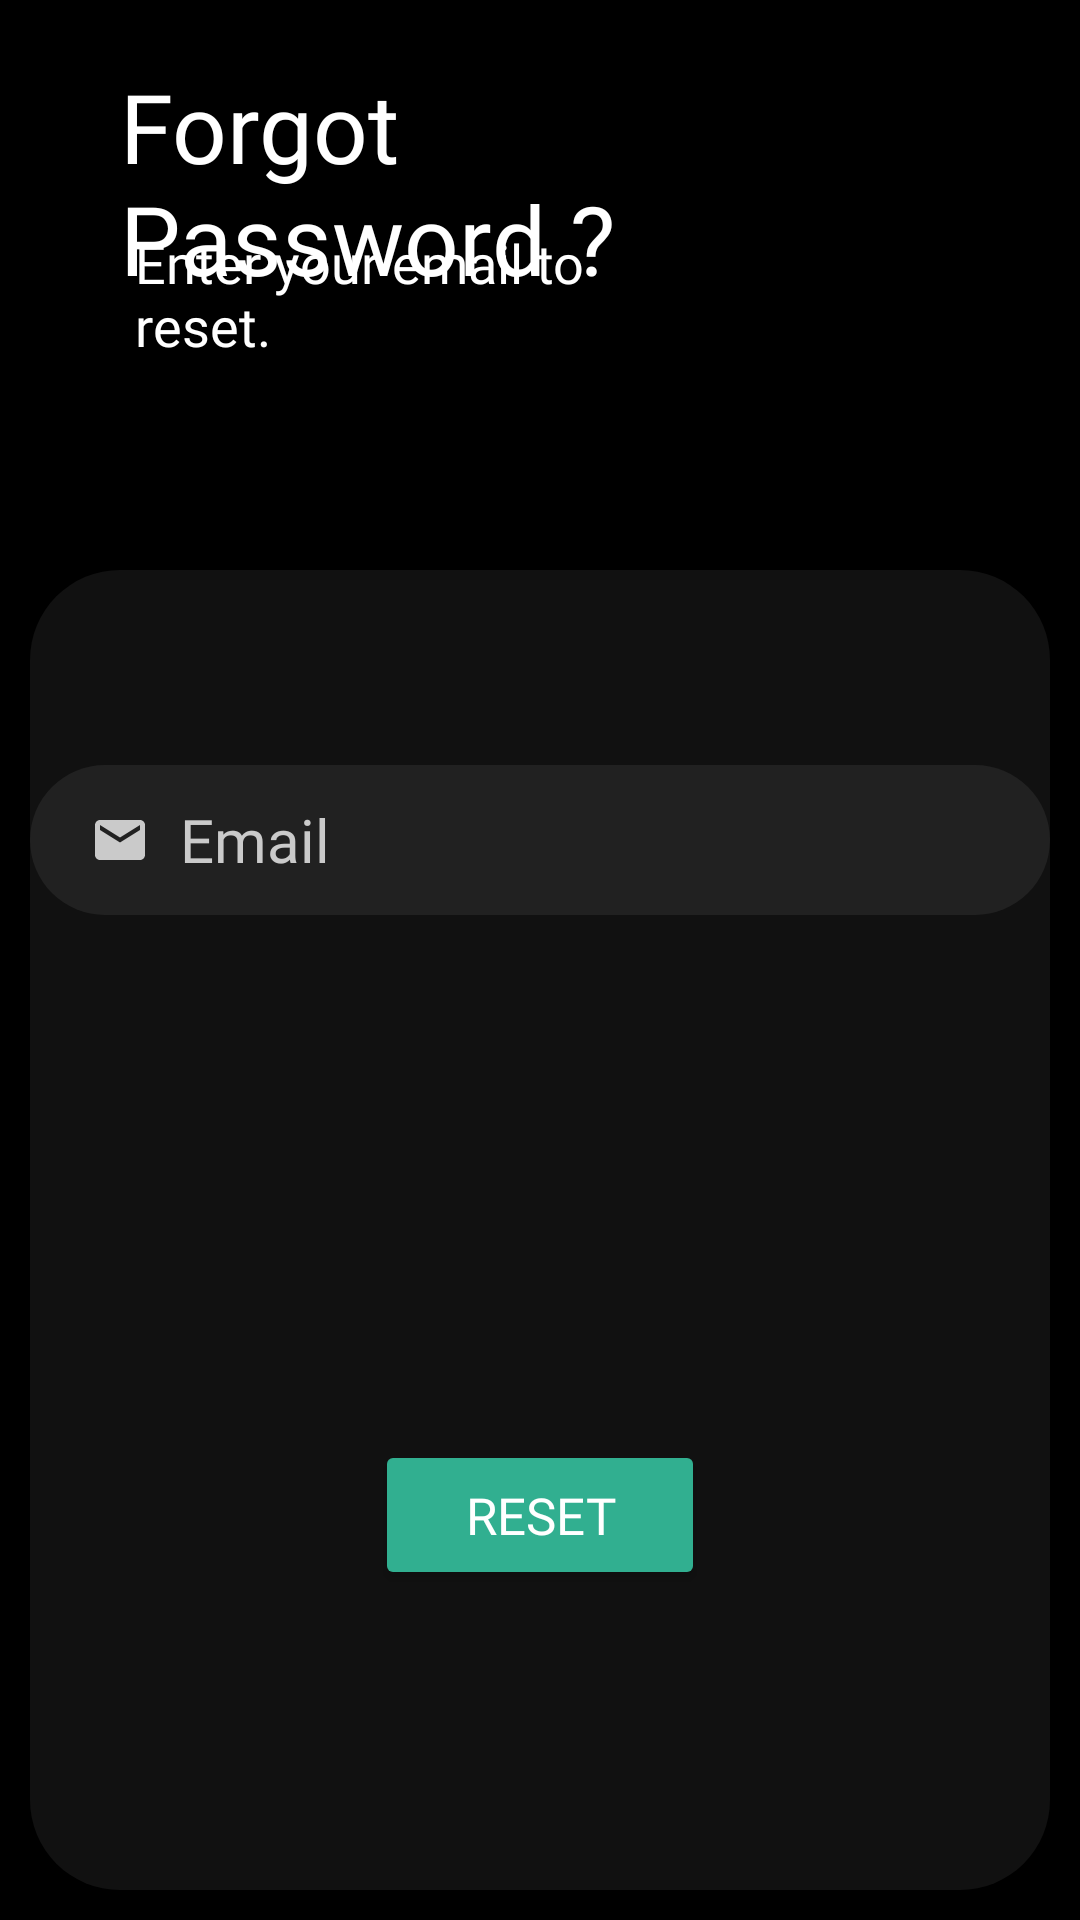

This screen was rendered from an Android layout file. Write that file and the resources it references.
<!-- AndroidManifest.xml: application theme Theme.Examcram -->
<!-- res/layout/forgot_password.xml -->
<?xml version="1.0" encoding="utf-8"?>
<LinearLayout xmlns:android="http://schemas.android.com/apk/res/android"
    xmlns:app="http://schemas.android.com/apk/res-auto"
    xmlns:tools="http://schemas.android.com/tools"
    android:layout_width="match_parent"
    android:layout_height="match_parent"
    android:orientation="vertical"
    android:layout_gravity="center"
    android:weightSum="4"
    tools:context=".ForgotPassword"
    android:background="@color/black">

    <RelativeLayout
        android:layout_width="match_parent"
        android:layout_height="200dp"
        android:layout_weight="1"
        android:background="@color/black">

        <TextView
            android:id="@+id/enterEmail"
            android:layout_width="wrap_content"
            android:layout_height="wrap_content"
            android:layout_alignBottom="@+id/forgotPassword"
            android:layout_alignParentStart="true"
            android:layout_alignParentEnd="true"
            android:layout_marginStart="45dp"
            android:layout_marginEnd="140dp"
            android:layout_marginBottom="-20dp"
            android:fontFamily="@font/regular"
            android:text="Enter your email to reset."
            android:textColor="@color/white"
            android:textSize="18sp"
            tools:ignore="HardcodedText" />

        <TextView
            android:id="@+id/forgotPassword"
            android:layout_width="wrap_content"
            android:layout_height="wrap_content"
            android:layout_alignParentStart="true"
            android:layout_alignParentEnd="true"
            android:layout_alignParentBottom="true"
            android:layout_marginStart="40dp"
            android:layout_marginEnd="60dp"
            android:layout_marginBottom="79dp"
            android:fontFamily="@font/fullbold"
            android:text="Forgot Password ?"
            android:textColor="@color/white"
            android:textSize="32sp" />
    </RelativeLayout>


    <RelativeLayout
        android:id="@+id/main_relative"
        android:layout_width="match_parent"
        android:layout_height="500dp"
        android:layout_weight="3"
        android:layout_margin="10dp"
        android:background="@drawable/roundedbackground2"
        android:elevation="30dp">

        <LinearLayout
            android:id="@+id/errorMessagesLayout"
            android:layout_width="match_parent"
            android:layout_height="wrap_content"
            android:layout_above="@+id/emailReset"
            android:layout_alignParentTop="true"
            android:layout_centerHorizontal="true"
            android:layout_marginTop="75dp"
            android:layout_marginBottom="75dp"
            android:gravity="center"
            android:visibility="invisible">

            <ImageView
                android:layout_width="20dp"
                android:layout_height="20dp"
                android:src="@drawable/ic_baseline_error_24"></ImageView>

            <TextView
                android:id="@+id/errorMessages"
                android:layout_width="wrap_content"
                android:layout_height="50dp"
                android:layout_above="@+id/firstNameSignUp"
                android:layout_marginLeft="5dp"
                android:fontFamily="@font/semibold"
                android:gravity="center_vertical"
                android:text="Sign up"
                android:textColor="@color/white"
                android:textSize="15sp"></TextView>
        </LinearLayout>


        <EditText
            android:id="@+id/emailReset"
            android:layout_width="350dp"
            android:layout_height="50dp"
            android:layout_above="@+id/createAccountButton"
            android:layout_centerHorizontal="true"
            android:layout_marginBottom="175dp"
            android:background="@drawable/roundedbutton"
            android:drawableStart="@drawable/email"
            android:drawablePadding="10dp"
            android:drawableTint="@color/faded_white"
            android:fontFamily="@font/regular"
            android:gravity="center_vertical"
            android:hint="Email"
            android:inputType="textEmailAddress"
            android:paddingLeft="20dp"
            android:textColor="@color/white"
            android:textColorHint="@color/faded_white"
            android:textSize="20sp" />

        <Button
            android:id="@+id/createAccountButton"
            android:layout_width="110dp"
            android:layout_height="50dp"
            android:layout_alignParentBottom="true"
            android:layout_centerHorizontal="true"
            android:layout_marginBottom="100dp"
            android:backgroundTint="@color/jungleGreen"
            android:fontFamily="@font/semibold"
            android:gravity="center"
            android:onClick="sendPasswordReset"
            android:text="RESET"
            android:textColor="@color/white"
            android:textSize="17sp" />

        <com.airbnb.lottie.LottieAnimationView
            android:id="@+id/loading"
            android:layout_width="60dp"
            android:layout_height="60dp"
            android:layout_alignParentBottom="true"
            android:layout_centerHorizontal="true"
            android:layout_marginBottom="95dp"
            android:visibility="invisible"
            app:lottie_autoPlay="true"
            app:lottie_loop="true"
            app:lottie_rawRes="@raw/loading_icon" />

    </RelativeLayout>

</LinearLayout>
<!-- resources referenced by this layout -->
<resources>
  <color name="black">#FF000000</color>
  <color name="faded_white">#CACACA</color>
  <color name="jungleGreen">#31AF90</color>
  <color name="white">#FFFFFFFF</color>
  <!-- drawable email (drawable) -->
  <vector android:height="20dp" android:tint="#FFFFFF"
      android:viewportHeight="24" android:viewportWidth="24"
      android:width="20dp" xmlns:android="http://schemas.android.com/apk/res/android">
      <path android:fillColor="@android:color/white" android:pathData="M20,4L4,4c-1.1,0 -1.99,0.9 -1.99,2L2,18c0,1.1 0.9,2 2,2h16c1.1,0 2,-0.9 2,-2L22,6c0,-1.1 -0.9,-2 -2,-2zM20,8l-8,5 -8,-5L4,6l8,5 8,-5v2z"/>
  </vector>
  <!-- drawable ic_baseline_error_24 (drawable) -->
  <vector android:height="24dp" android:tint="#FA0000"
      android:viewportHeight="24" android:viewportWidth="24"
      android:width="24dp" xmlns:android="http://schemas.android.com/apk/res/android">
      <path android:fillColor="@android:color/white" android:pathData="M12,2C6.48,2 2,6.48 2,12s4.48,10 10,10 10,-4.48 10,-10S17.52,2 12,2zM13,17h-2v-2h2v2zM13,13h-2L11,7h2v6z"/>
  </vector>
  <!-- drawable roundedbackground2 (drawable-v24) -->
  <?xml version="1.0" encoding="utf-8"?>
  <shape xmlns:android="http://schemas.android.com/apk/res/android"
      android:shape="rectangle">
      <solid android:color="@color/black1" />
      <corners
          android:radius="30dp" />
  </shape>
  <!-- drawable roundedbutton (drawable) -->
  <?xml version="1.0" encoding="utf-8"?>
  <shape xmlns:android="http://schemas.android.com/apk/res/android"
      android:shape="rectangle">
      <solid android:color="#212121" />
      <corners android:bottomRightRadius="30dp"
          android:bottomLeftRadius="30dp"
          android:topRightRadius="30dp"
          android:topLeftRadius="30dp"/>
  
  </shape>
  <style name="Theme.Examcram" parent="Theme.MaterialComponents.DayNight.DarkActionBar">
          
          <item name="colorPrimary">@color/purple_500</item>
          <item name="colorPrimaryVariant">@color/purple_700</item>
          <item name="colorOnPrimary">@color/white</item>
          
          <item name="colorSecondary">@color/teal_200</item>
          <item name="colorSecondaryVariant">@color/teal_700</item>
          <item name="colorOnSecondary">@color/black</item>
          
          <item name="android:statusBarColor" tools:targetApi="l">?attr/colorPrimaryVariant</item>
          
      </style>
  <color name="black1">#111111</color>
  <!-- not gathered from this repository: default colours our renderer supplied (Android Studio template values) -->
  <color name="purple_500">#FF6200EE</color>
  <color name="purple_700">#FF3700B3</color>
  <color name="teal_200">#FF03DAC5</color>
  <color name="teal_700">#FF018786</color>
</resources>
